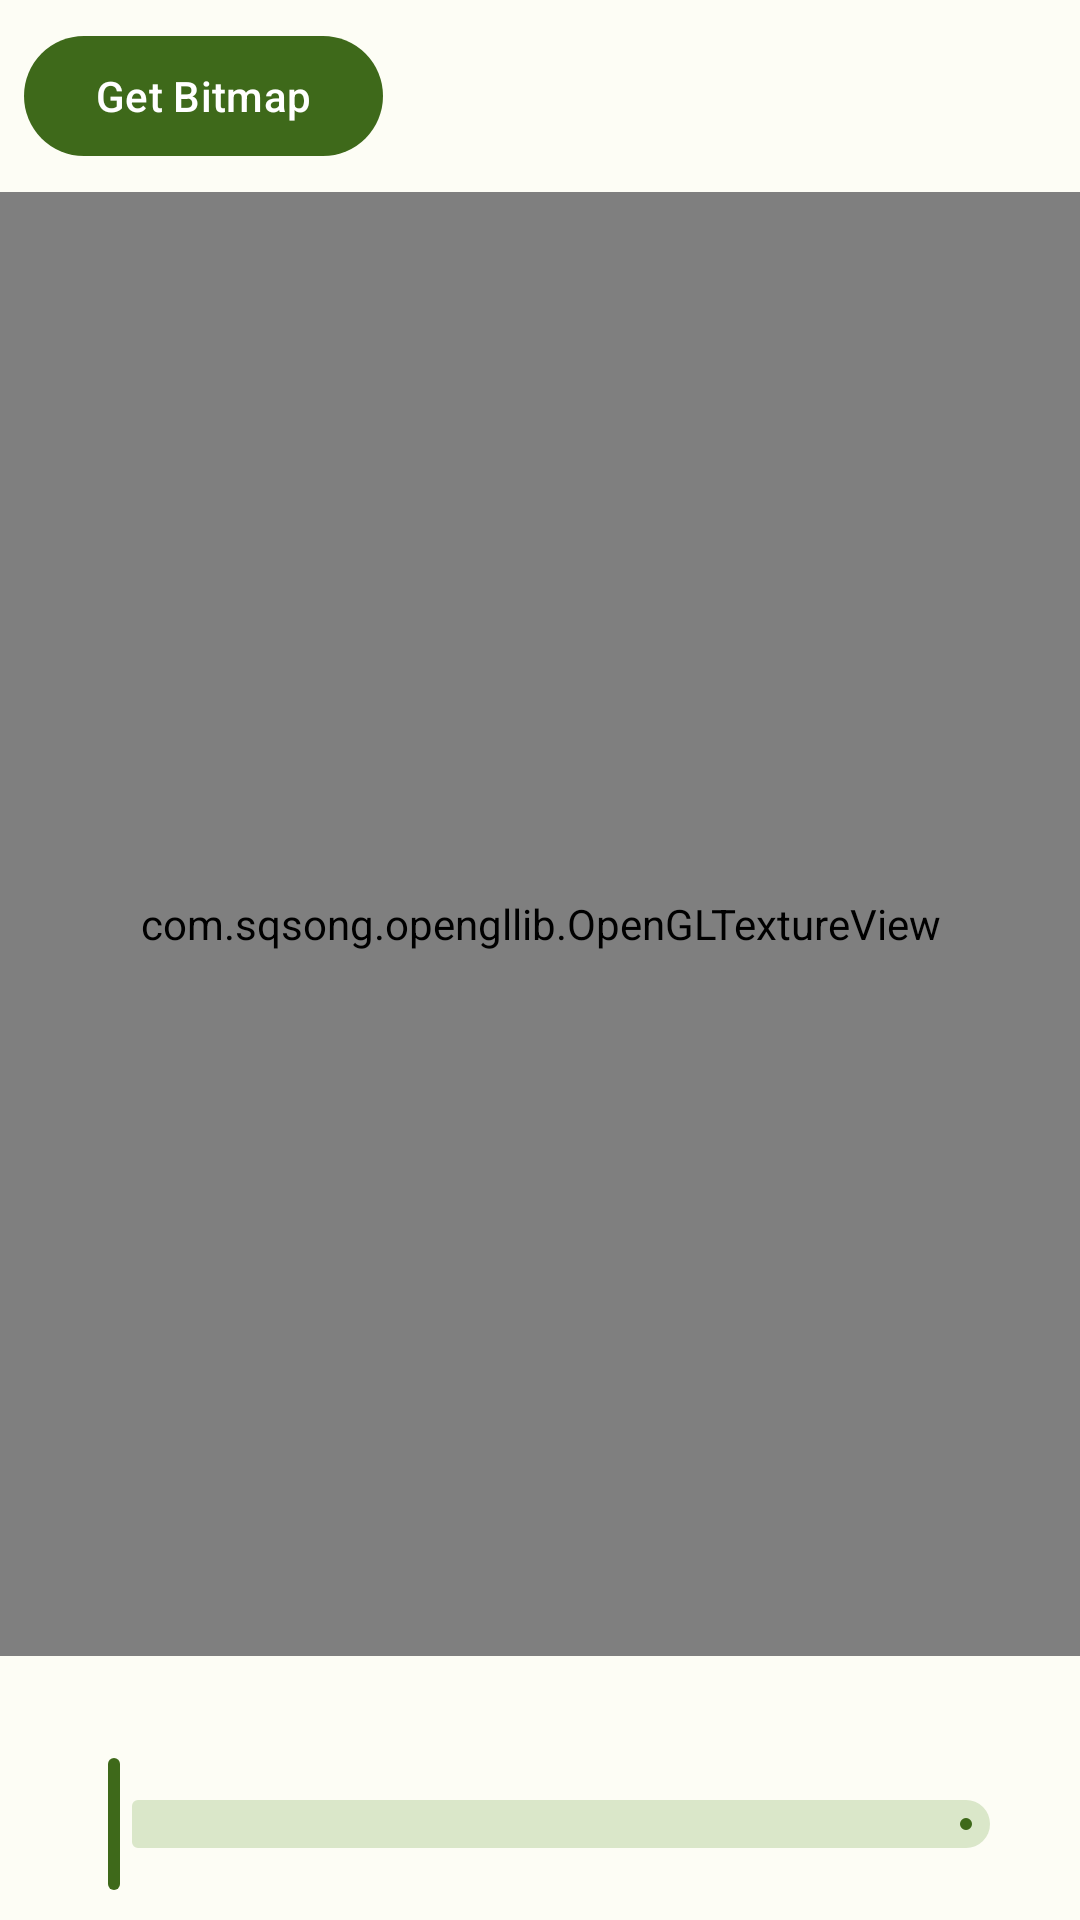

This screen was rendered from an Android layout file. Write that file and the resources it references.
<!-- AndroidManifest.xml: application theme Theme.CustomViews -->
<!-- res/layout/activity_image_lut.xml -->
<?xml version="1.0" encoding="utf-8"?>
<androidx.constraintlayout.widget.ConstraintLayout xmlns:android="http://schemas.android.com/apk/res/android"
    xmlns:app="http://schemas.android.com/apk/res-auto"
    xmlns:tools="http://schemas.android.com/tools"
    android:id="@+id/main"
    android:layout_width="match_parent"
    android:layout_height="match_parent"
    tools:context=".ui.ImageLutActivity">

    <com.google.android.material.button.MaterialButton
        android:id="@+id/getBitmapBtn"
        android:layout_width="wrap_content"
        android:layout_height="wrap_content"
        android:layout_margin="8dp"
        android:text="Get Bitmap"
        app:layout_constraintStart_toStartOf="parent"
        app:layout_constraintTop_toTopOf="parent" />

    <com.sqsong.opengllib.OpenGLTextureView
        android:id="@+id/glSurfaceView"
        android:layout_width="0dp"
        android:layout_height="0dp"
        android:layout_marginTop="8dp"
        android:layout_marginBottom="32dp"
        app:layout_constraintBottom_toTopOf="@id/slider"
        app:layout_constraintEnd_toEndOf="parent"
        app:layout_constraintStart_toStartOf="parent"
        app:layout_constraintTop_toBottomOf="@id/getBitmapBtn" />

    <com.google.android.material.slider.Slider
        android:id="@+id/slider"
        android:layout_width="0dp"
        android:layout_height="wrap_content"
        android:layout_marginHorizontal="16dp"
        android:layout_marginBottom="8dp"
        app:layout_constraintBottom_toTopOf="@id/recyclerView"
        app:layout_constraintEnd_toEndOf="parent"
        app:layout_constraintStart_toStartOf="parent" />

    <androidx.recyclerview.widget.RecyclerView
        android:id="@+id/recyclerView"
        android:layout_width="match_parent"
        android:layout_height="wrap_content"
        android:orientation="horizontal"
        app:layoutManager="androidx.recyclerview.widget.LinearLayoutManager"
        app:layout_constraintBottom_toBottomOf="parent"
        tools:listitem="@layout/item_lut_preview" />

    <androidx.appcompat.widget.AppCompatImageView
        android:id="@+id/previewImageView"
        android:layout_width="match_parent"
        android:layout_height="match_parent"
        android:background="?attr/colorSurface"
        android:visibility="gone" />
</androidx.constraintlayout.widget.ConstraintLayout>
<!-- res/layout/item_lut_preview.xml (included above) -->
<?xml version="1.0" encoding="utf-8"?>
<androidx.appcompat.widget.LinearLayoutCompat xmlns:android="http://schemas.android.com/apk/res/android"
    xmlns:app="http://schemas.android.com/apk/res-auto"
    xmlns:tools="http://schemas.android.com/tools"
    android:layout_width="wrap_content"
    android:layout_height="wrap_content"
    android:layout_marginHorizontal="4dp"
    android:layout_marginVertical="8dp"
    android:gravity="center"
    android:orientation="vertical">

    <com.example.customviews.view.AiTemplateView
        android:id="@+id/templateView"
        android:layout_width="60dp"
        android:layout_height="60dp"
        android:scaleType="centerCrop"
        app:atv_checked="true"
        app:atv_cornerRadius="8dp"
        tools:srcCompat="@drawable/img_sample" />

    <androidx.appcompat.widget.AppCompatTextView
        android:id="@+id/nameTv"
        android:layout_width="wrap_content"
        android:layout_height="wrap_content"
        android:layout_marginTop="4dp"
        android:text="A1" />
</androidx.appcompat.widget.LinearLayoutCompat>
<!-- resources referenced by this layout -->
<resources>
  <!-- drawable img_sample: jpg bitmap (drawable-xhdpi, 52147 bytes) -->
  <style name="Theme.CustomViews" parent="Base.Theme.CustomViews" />
  <style name="Base.Theme.CustomViews" parent="Theme.Material3.DayNight.NoActionBar">
          <item name="colorPrimary">@color/md_theme_light_primary</item>
          <item name="colorOnPrimary">@color/md_theme_light_onPrimary</item>
          <item name="colorPrimaryContainer">@color/md_theme_light_primaryContainer</item>
          <item name="colorOnPrimaryContainer">@color/md_theme_light_onPrimaryContainer</item>
          <item name="colorSecondary">@color/md_theme_light_secondary</item>
          <item name="colorOnSecondary">@color/md_theme_light_onSecondary</item>
          <item name="colorSecondaryContainer">@color/md_theme_light_secondaryContainer</item>
          <item name="colorOnSecondaryContainer">@color/md_theme_light_onSecondaryContainer</item>
          <item name="colorTertiary">@color/md_theme_light_tertiary</item>
          <item name="colorOnTertiary">@color/md_theme_light_onTertiary</item>
          <item name="colorTertiaryContainer">@color/md_theme_light_tertiaryContainer</item>
          <item name="colorOnTertiaryContainer">@color/md_theme_light_onTertiaryContainer</item>
          <item name="colorError">@color/md_theme_light_error</item>
          <item name="colorErrorContainer">@color/md_theme_light_errorContainer</item>
          <item name="colorOnError">@color/md_theme_light_onError</item>
          <item name="colorOnErrorContainer">@color/md_theme_light_onErrorContainer</item>
          <item name="android:colorBackground">@color/md_theme_light_background</item>
          <item name="colorOnBackground">@color/md_theme_light_onBackground</item>
          <item name="colorSurface">@color/md_theme_light_surface</item>
          <item name="colorOnSurface">@color/md_theme_light_onSurface</item>
          <item name="colorSurfaceVariant">@color/md_theme_light_surfaceVariant</item>
          <item name="colorOnSurfaceVariant">@color/md_theme_light_onSurfaceVariant</item>
          <item name="colorOutline">@color/md_theme_light_outline</item>
          <item name="colorOnSurfaceInverse">@color/md_theme_light_inverseOnSurface</item>
          <item name="colorSurfaceInverse">@color/md_theme_light_inverseSurface</item>
          <item name="colorPrimaryInverse">@color/md_theme_light_inversePrimary</item>
      </style>
  <color name="md_theme_light_primary">#3E691A</color>
  <color name="md_theme_light_onPrimary">#FFFFFF</color>
  <color name="md_theme_light_primaryContainer">#BEF291</color>
  <color name="md_theme_light_onPrimaryContainer">#0C2000</color>
  <color name="md_theme_light_secondary">#56624B</color>
  <color name="md_theme_light_onSecondary">#FFFFFF</color>
  <color name="md_theme_light_secondaryContainer">#DAE7C9</color>
  <color name="md_theme_light_onSecondaryContainer">#141E0C</color>
  <color name="md_theme_light_tertiary">#386665</color>
  <color name="md_theme_light_onTertiary">#FFFFFF</color>
  <color name="md_theme_light_tertiaryContainer">#BBECEA</color>
  <color name="md_theme_light_onTertiaryContainer">#00201F</color>
  <color name="md_theme_light_error">#BA1A1A</color>
  <color name="md_theme_light_errorContainer">#FFDAD6</color>
  <color name="md_theme_light_onError">#FFFFFF</color>
  <color name="md_theme_light_onErrorContainer">#410002</color>
  <color name="md_theme_light_background">#FDFDF5</color>
  <color name="md_theme_light_onBackground">#1A1C18</color>
  <color name="md_theme_light_surface">#FDFDF5</color>
  <color name="md_theme_light_onSurface">#1A1C18</color>
  <color name="md_theme_light_surfaceVariant">#E0E4D6</color>
  <color name="md_theme_light_onSurfaceVariant">#44483E</color>
  <color name="md_theme_light_outline">#74796D</color>
  <color name="md_theme_light_inverseOnSurface">#F1F1EA</color>
  <color name="md_theme_light_inverseSurface">#2F312C</color>
  <color name="md_theme_light_inversePrimary">#A2D578</color>
</resources>
